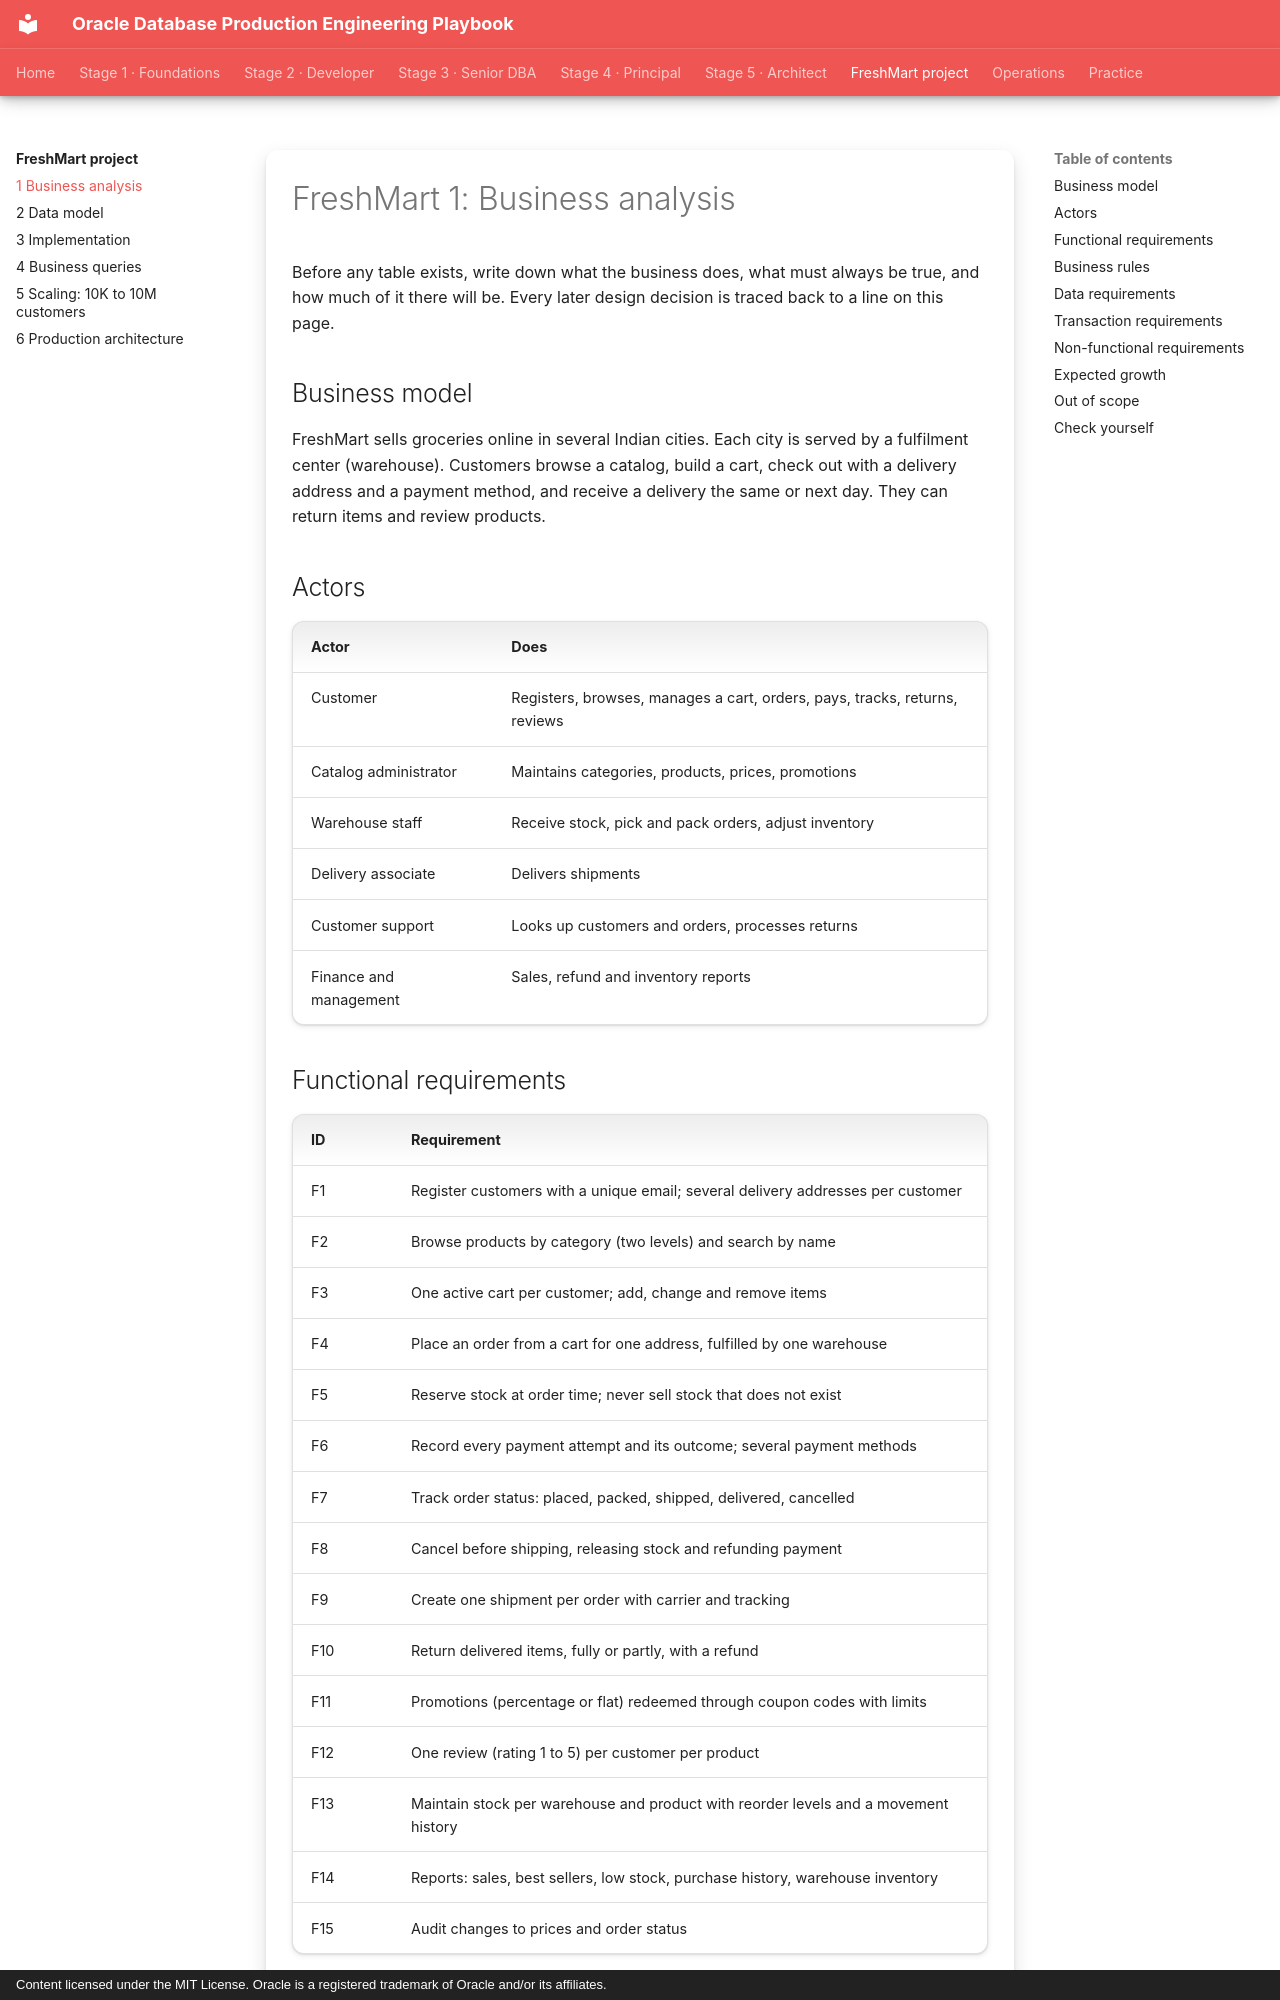

repository: khiruashish/oracle-db-playbook · page: grocery-application/01-business-analysis/index.html · generator: mkdocs · copyright: Content licensed under the MIT License. Oracle is a registered trademark of Oracle and/or its affiliates.

---
tags: [freshmart, requirements]
---

# FreshMart 1: Business analysis

Before any table exists, write down what the business does, what must always be
true, and how much of it there will be. Every later design decision is traced
back to a line on this page.

## Business model

FreshMart sells groceries online in several Indian cities. Each city is served
by a fulfilment center (warehouse). Customers browse a catalog, build a cart,
check out with a delivery address and a payment method, and receive a delivery
the same or next day. They can return items and review products.

## Actors

| Actor | Does |
|---|---|
| Customer | Registers, browses, manages a cart, orders, pays, tracks, returns, reviews |
| Catalog administrator | Maintains categories, products, prices, promotions |
| Warehouse staff | Receive stock, pick and pack orders, adjust inventory |
| Delivery associate | Delivers shipments |
| Customer support | Looks up customers and orders, processes returns |
| Finance and management | Sales, refund and inventory reports |

## Functional requirements

| ID | Requirement |
|---|---|
| F1 | Register customers with a unique email; several delivery addresses per customer |
| F2 | Browse products by category (two levels) and search by name |
| F3 | One active cart per customer; add, change and remove items |
| F4 | Place an order from a cart for one address, fulfilled by one warehouse |
| F5 | Reserve stock at order time; never sell stock that does not exist |
| F6 | Record every payment attempt and its outcome; several payment methods |
| F7 | Track order status: placed, packed, shipped, delivered, cancelled |
| F8 | Cancel before shipping, releasing stock and refunding payment |
| F9 | Create one shipment per order with carrier and tracking |
| F10 | Return delivered items, fully or partly, with a refund |
| F11 | Promotions (percentage or flat) redeemed through coupon codes with limits |
| F12 | One review (rating 1 to 5) per customer per product |
| F13 | Maintain stock per warehouse and product with reorder levels and a movement history |
| F14 | Reports: sales, best sellers, low stock, purchase history, warehouse inventory |
| F15 | Audit changes to prices and order status |
